Labelled photos from "dataset", an image-classification folder in SarasiRajarathna/AgroGuard-AI. The possible labels are: chilli anthracnose, chilli healthy, chilli leaf curl, corn healthy, corn northern leaf blight, corn rust, paddy blast, paddy healthy, paddy sheath blight, potato early blight, potato healthy, potato late blight, tea brown blight, tea healthy, tomato bacterial spot, tomato early blight, tomato healthy, tomato late blight, tomato yellow leaf curl virus.

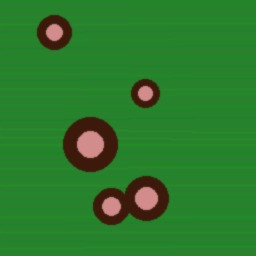
Label: chilli anthracnose

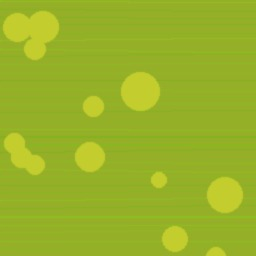
Label: chilli leaf curl

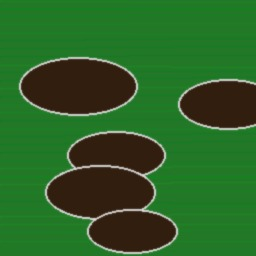
Label: tomato late blight

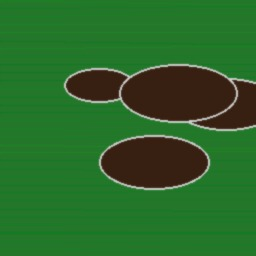
Label: potato late blight

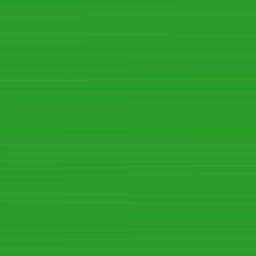
Label: corn healthy

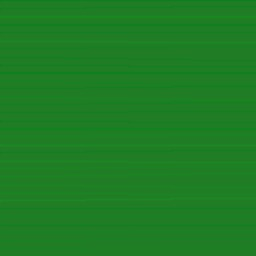
Label: tea brown blight
